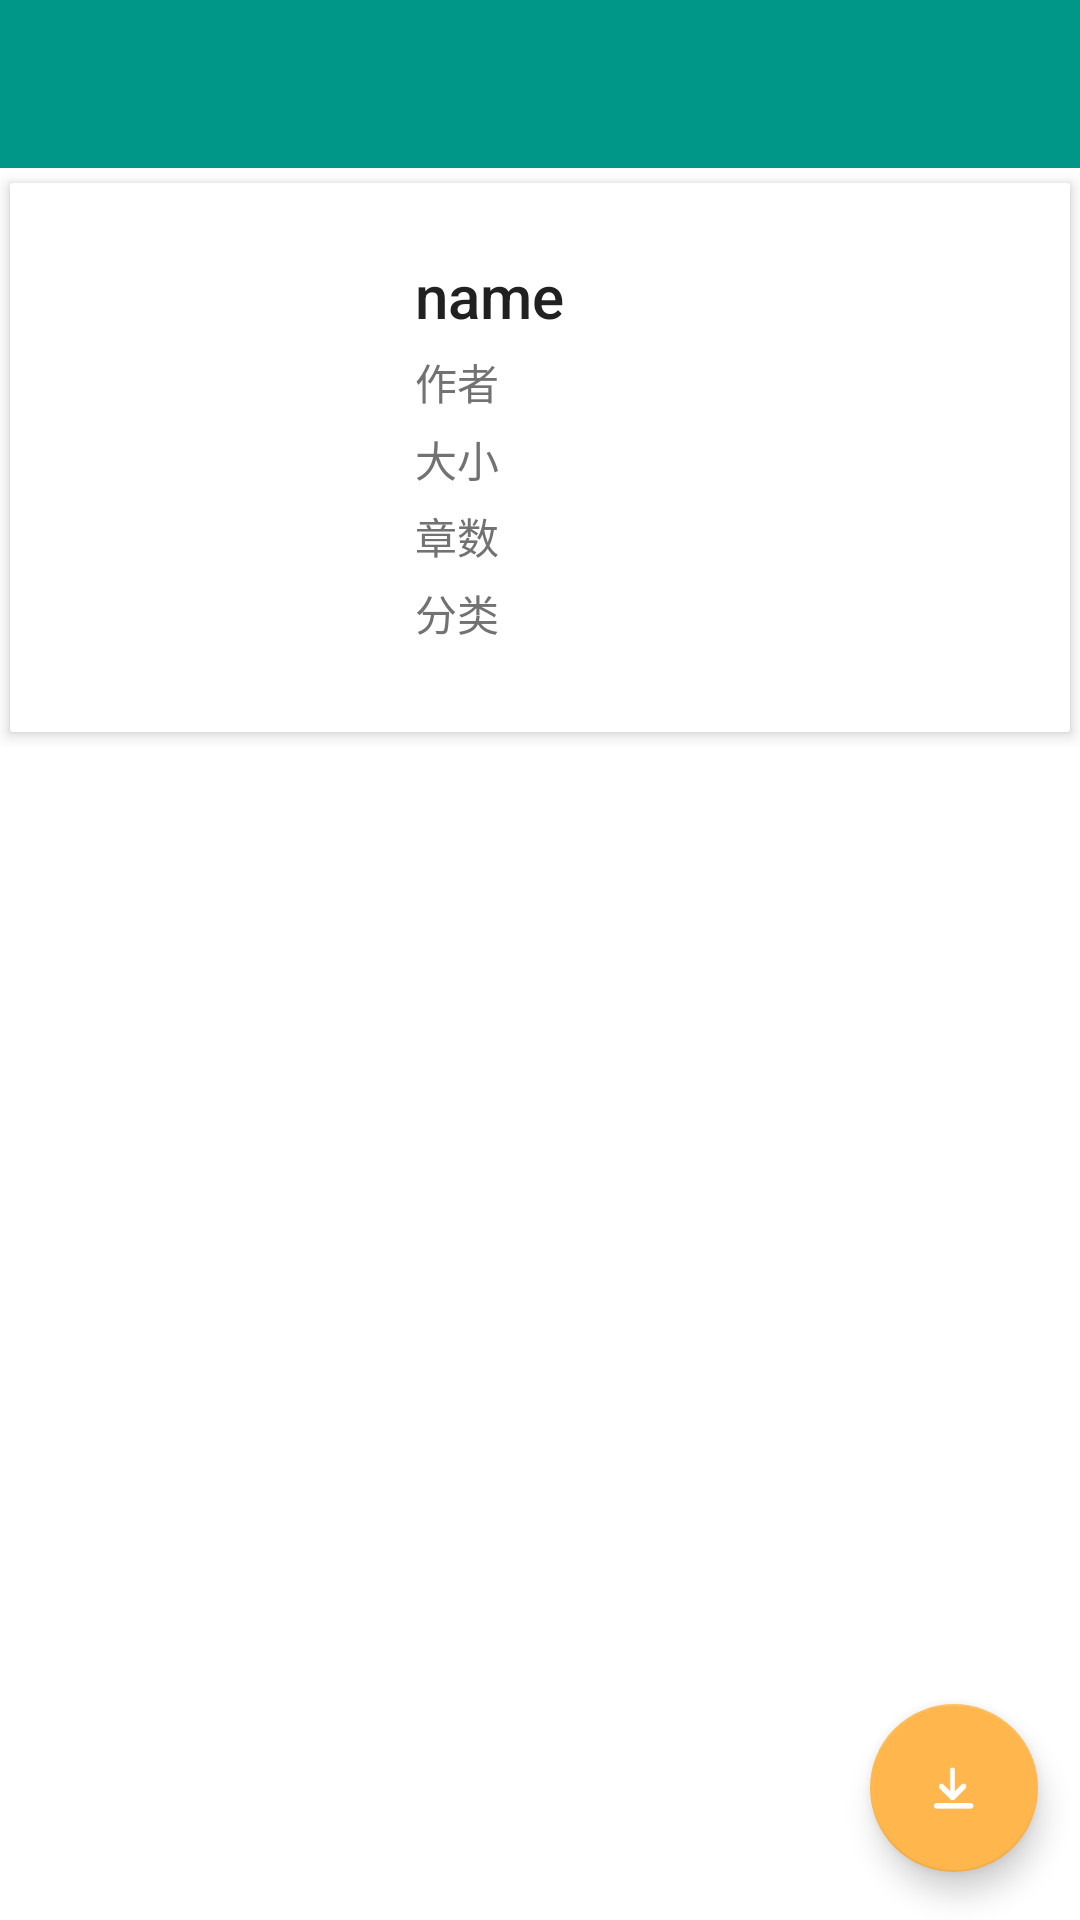

This screen was rendered from an Android layout file. Write that file and the resources it references.
<!-- AndroidManifest.xml: application theme AppTheme.NoActionBar -->
<!-- res/layout/activity_appbar_detail.xml -->
<?xml version="1.0" encoding="utf-8"?>
<RelativeLayout xmlns:android="http://schemas.android.com/apk/res/android"
    xmlns:app="http://schemas.android.com/apk/res-auto"
    android:layout_width="match_parent"
    android:layout_height="match_parent">

    <include
        android:id="@+id/appbar"
        layout="@layout/include_toolbar" />
    <RelativeLayout
        android:layout_width="match_parent"
        android:layout_height="wrap_content"
        android:id="@+id/relativeLayout2"
        android:fitsSystemWindows="true"
        android:theme="@style/ThemeOverlay.AppCompat.Dark.ActionBar"
        android:layout_below="@+id/appbar"
        android:layout_alignParentLeft="true"
        android:layout_alignParentStart="true">

        <android.support.v7.widget.CardView
            android:layout_width="match_parent"
            android:layout_height="wrap_content"
            android:transitionName="transition_book_line"
            android:clickable="true"
            app:cardCornerRadius="1dp"
            app:cardElevation="3dp"
            android:descendantFocusability="blocksDescendants"
            app:cardBackgroundColor="#ffffffff"
            app:cardUseCompatPadding="true">
        <LinearLayout
            style="@style/CardView.Content"
            android:layout_width="match_parent"
            android:id="@+id/line1"
            android:layout_height="wrap_content"
            android:orientation="horizontal">

            <ImageView
                android:id="@+id/ivBook"

                android:layout_width="109dp"
                android:layout_height="135dp"
                android:src="@drawable/book1" />

            <LinearLayout
                android:layout_width="match_parent"
                android:layout_height="wrap_content"
                android:layout_marginLeft="10dp"
                android:orientation="vertical">

                <TextView

                    android:id="@+id/book_name"
                    android:layout_width="match_parent"
                    android:layout_height="wrap_content"
                    android:text="name"
                    android:textAppearance="@style/TextAppearance.AppCompat.Title"
                    android:textColor="@color/primary_text" />

                <TextView

                    android:id="@+id/book_auther"
                    android:layout_width="match_parent"
                    android:layout_height="wrap_content"
                    android:layout_marginTop="5dp"
                    android:text="作者"
                    android:textColor="@color/secondary_text" />

                <TextView

                    android:layout_width="match_parent"
                    android:layout_height="wrap_content"
                    android:layout_marginTop="5dp"
                    android:text="大小"
                    android:textColor="@color/secondary_text"
                    android:id="@+id/book_size" />

                <TextView

                    android:layout_width="match_parent"
                    android:layout_height="wrap_content"
                    android:layout_marginTop="5dp"
                    android:text="章数"
                    android:id="@+id/book_number"
                    android:textColor="@color/secondary_text" />

                <TextView

                    android:layout_width="match_parent"
                    android:layout_height="wrap_content"
                    android:layout_marginTop="5dp"
                    android:text="分类"
                    android:id="@+id/book_typename"
                    android:textColor="@color/secondary_text" />

            </LinearLayout>

        </LinearLayout>

    </android.support.v7.widget.CardView>
    </RelativeLayout>
    <LinearLayout
        android:layout_width="match_parent"
        android:layout_height="match_parent"
        android:orientation="vertical"
        app:layout_behavior="@string/appbar_scrolling_view_behavior"
        android:layout_below="@+id/relativeLayout2"
>

        <android.support.design.widget.TabLayout
            android:id="@+id/sliding_tabs"
            android:layout_width="match_parent"
            android:layout_height="wrap_content"
            app:tabGravity="fill"
            app:tabMode="fixed" />
        <android.support.v4.view.ViewPager
            android:id="@+id/viewpager"
            android:layout_width="match_parent"
            android:layout_height="match_parent" />

    </LinearLayout>

    <android.support.design.widget.FloatingActionButton
        android:id="@+id/fab"
        android:layout_width="wrap_content"
        android:layout_height="wrap_content"
        android:layout_gravity="bottom|end"
        app:srcCompat="@mipmap/dow"
        android:layout_marginRight="14dp"
        android:layout_marginBottom="16dp"
        android:layout_alignParentBottom="true"
        android:layout_alignParentRight="true"
        android:layout_alignParentEnd="true"
        android:layout_marginEnd="14dp" />
</RelativeLayout>
<!-- res/layout/include_toolbar.xml (included above) -->
<?xml version="1.0" encoding="utf-8"?>
<android.support.design.widget.AppBarLayout xmlns:android="http://schemas.android.com/apk/res/android"
    xmlns:app="http://schemas.android.com/apk/res-auto"
    android:id="@+id/appbar"
    android:layout_width="match_parent"
    android:layout_height="wrap_content"
    android:theme="@style/ThemeOverlay.AppCompat.Dark.ActionBar">

    <android.support.v7.widget.Toolbar
        android:id="@+id/toolbar"
        android:layout_width="match_parent"
        android:layout_height="?attr/actionBarSize"
        android:background="?attr/colorPrimary"
        app:layout_collapseMode="pin"
        app:popupTheme="@style/ThemeOverlay.AppCompat.Light"
        android:elevation="1dp" />

</android.support.design.widget.AppBarLayout>
<!-- resources referenced by this layout -->
<resources>
  <color name="primary_text">#212121</color>
  <color name="secondary_text">#727272</color>
  <!-- mipmap dow: png bitmap (mipmap-xhdpi, 683 bytes) -->
  <style name="CardView.Content" parent="android:Widget">
          <item name="android:paddingLeft">16dp</item>
          <item name="android:paddingRight">16dp</item>
          <item name="android:paddingTop">24dp</item>
          <item name="android:paddingBottom">24dp</item>
          <item name="android:orientation">vertical</item>
      </style>
  <style name="AppTheme.NoActionBar">
          <item name="windowActionBar">false</item>
          <item name="windowNoTitle">true</item>
      </style>
</resources>
